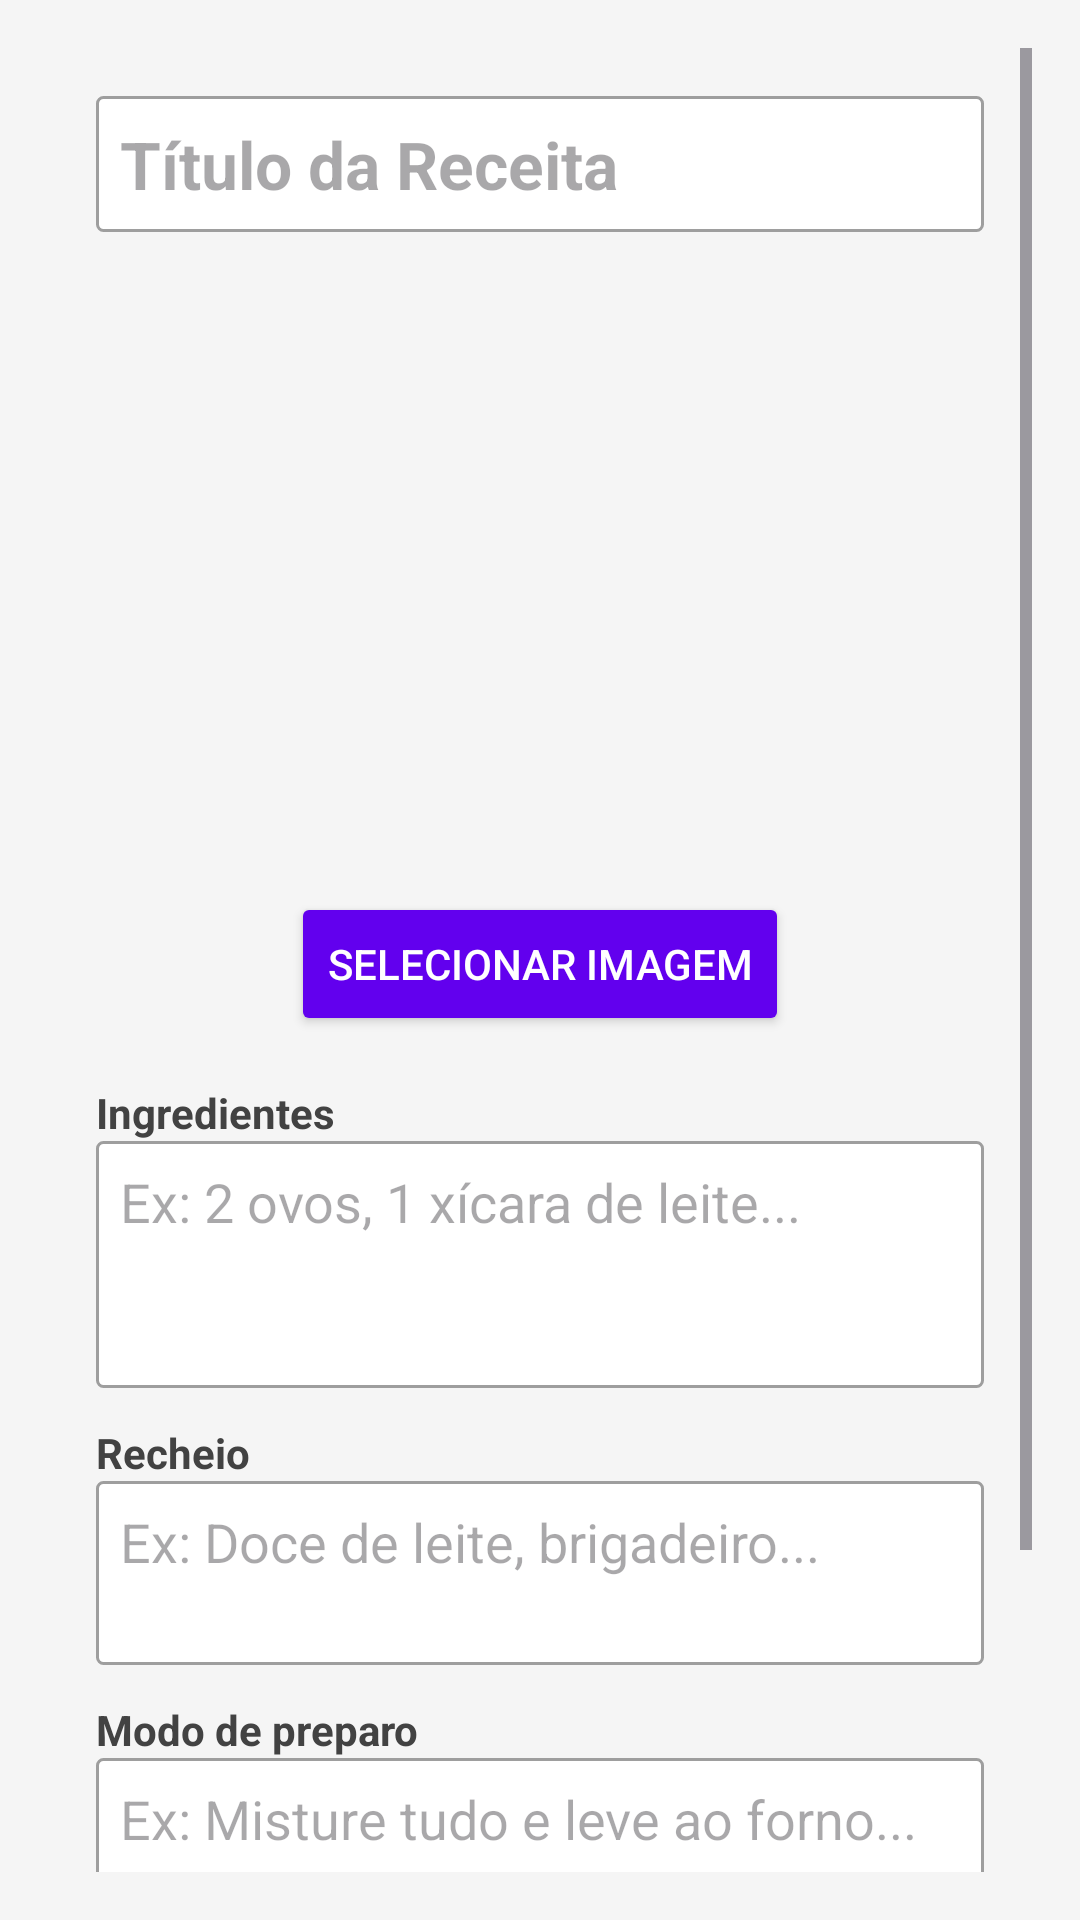

Here is an Android app screen rendered from its layout file. Give the layout XML and the strings, colors and styles it references.
<!-- AndroidManifest.xml: application theme Theme.Appreceitas -->
<!-- res/layout/activity_nova_receita.xml -->
<?xml version="1.0" encoding="utf-8"?>
<ScrollView xmlns:android="http://schemas.android.com/apk/res/android"
    android:layout_width="match_parent"
    android:layout_height="match_parent"
    android:padding="16dp"
    android:background="@color/backgroundLight">

    <LinearLayout
        android:layout_width="match_parent"
        android:layout_height="wrap_content"
        android:orientation="vertical"
        android:background="@drawable/rounded_background"
        android:padding="16dp">

        <EditText
            android:id="@+id/inputTitulo"
            android:layout_width="match_parent"
            android:layout_height="wrap_content"
            android:hint="Título da Receita"
            android:textSize="22sp"
            android:textStyle="bold"
            android:inputType="text"
            android:layout_marginBottom="12dp"
            android:background="@drawable/rounded_edittext_background"
            android:padding="8dp" />

        <ImageView
            android:id="@+id/imagemReceita"
            android:layout_width="match_parent"
            android:layout_height="200dp"
            android:src="@drawable/ic_placeholder"
            android:scaleType="centerCrop"
            android:background="@drawable/rounded_image"
            android:contentDescription="Imagem da Receita" />

        <Button
            android:id="@+id/btnSelecionarImagem"
            android:layout_width="wrap_content"
            android:layout_height="wrap_content"
            android:text="Selecionar Imagem"
            android:layout_marginTop="8dp"
            android:layout_gravity="center_horizontal"
            android:backgroundTint="@color/primaryColor"
            android:textColor="@color/white" />

        <TextView
            android:layout_width="wrap_content"
            android:layout_height="wrap_content"
            android:text="Ingredientes"
            android:textStyle="bold"
            android:layout_marginTop="16dp"
            android:textColor="@color/darkGray" />

        <EditText
            android:id="@+id/inputIngredientes"
            android:layout_width="match_parent"
            android:layout_height="wrap_content"
            android:minLines="3"
            android:hint="Ex: 2 ovos, 1 xícara de leite..."
            android:inputType="textMultiLine"
            android:gravity="top|start"
            android:background="@drawable/rounded_edittext_background"
            android:padding="8dp" />

        <TextView
            android:layout_width="wrap_content"
            android:layout_height="wrap_content"
            android:text="Recheio"
            android:textStyle="bold"
            android:layout_marginTop="12dp"
            android:textColor="@color/darkGray" />

        <EditText
            android:id="@+id/inputRecheio"
            android:layout_width="match_parent"
            android:layout_height="wrap_content"
            android:minLines="2"
            android:hint="Ex: Doce de leite, brigadeiro..."
            android:inputType="textMultiLine"
            android:gravity="top|start"
            android:background="@drawable/rounded_edittext_background"
            android:padding="8dp" />

        
        <TextView
            android:layout_width="wrap_content"
            android:layout_height="wrap_content"
            android:text="Modo de preparo"
            android:textStyle="bold"
            android:layout_marginTop="12dp"
            android:textColor="@color/darkGray" />

        <EditText
            android:id="@+id/inputPreparo"
            android:layout_width="match_parent"
            android:layout_height="wrap_content"
            android:minLines="4"
            android:hint="Ex: Misture tudo e leve ao forno..."
            android:inputType="textMultiLine"
            android:gravity="top|start"
            android:background="@drawable/rounded_edittext_background"
            android:padding="8dp" />

        <Button
            android:id="@+id/btnSalvar"
            android:layout_width="match_parent"
            android:layout_height="wrap_content"
            android:text="Salvar Receita"
            android:layout_marginTop="24dp"
            android:backgroundTint="@color/primaryColor"
            android:textColor="@color/white" />
    </LinearLayout>
</ScrollView>
<!-- resources referenced by this layout -->
<resources>
  <color name="backgroundLight">#FFF5F5F5</color>
  <color name="darkGray">#FF424242</color>
  <color name="primaryColor">#FF6200EE</color>
  <color name="white">#FFFFFFFF</color>
  <!-- drawable ic_placeholder (drawable) -->
  <?xml version="1.0" encoding="utf-8"?>
  <selector xmlns:android="http://schemas.android.com/apk/res/android">
      <vector xmlns:android="http://schemas.android.com/apk/res/android"
          android:width="24dp"
          android:height="24dp"
          android:viewportWidth="24"
          android:viewportHeight="24">
          <path
              android:fillColor="#FF000000"
              android:pathData="M21,19V5c0,-1.1 -0.9,-2 -2,-2H5c-1.1,0 -2,0.9 -2,2v14c0,1.1 0.9,2 2,2h14c1.1,0 2,-0.9 2,-2zM5,19V5h14v14H5zM8,11l2.5,3.01L14,10l4,5H6l2,-3z"/>
      </vector>
  
  </selector>
  <!-- drawable rounded_background (drawable) -->
  <?xml version="1.0" encoding="utf-8"?>
  <selector xmlns:android="http://schemas.android.com/apk/res/android">
      <shape xmlns:android="http://schemas.android.com/apk/res/android"
          android:shape="rectangle">
          <solid android:color="#FFFFFF" />
          <corners android:radius="16dp" />
          <padding android:left="16dp" android:top="16dp"
              android:right="16dp" android:bottom="16dp" />
          <elevation android:elevation="4dp" />
      </shape>
  
  
  </selector>
  <!-- drawable rounded_edittext_background (drawable) -->
  <?xml version="1.0" encoding="utf-8"?>
  <shape xmlns:android="http://schemas.android.com/apk/res/android">
      <solid android:color="@color/white"/>
      <corners android:radius="2dp"/>
      <stroke android:color="@color/mediumGray" android:width="1dp"/>
  </shape>
  <!-- drawable rounded_image (drawable) -->
  <?xml version="1.0" encoding="utf-8"?>
  <selector xmlns:android="http://schemas.android.com/apk/res/android">
      <shape xmlns:android="http://schemas.android.com/apk/res/android"
          android:shape="rectangle">
          <corners android:radius="16dp" />
          <solid android:color="#DDDDDD" />
      </shape>
  
  </selector>
  <style name="Theme.Appreceitas" parent="Base.Theme.Appreceitas" />
  <color name="mediumGray">#FF9E9E9E</color>
  <style name="Base.Theme.Appreceitas" parent="Theme.Material3.DayNight.NoActionBar">
  
      </style>
</resources>
